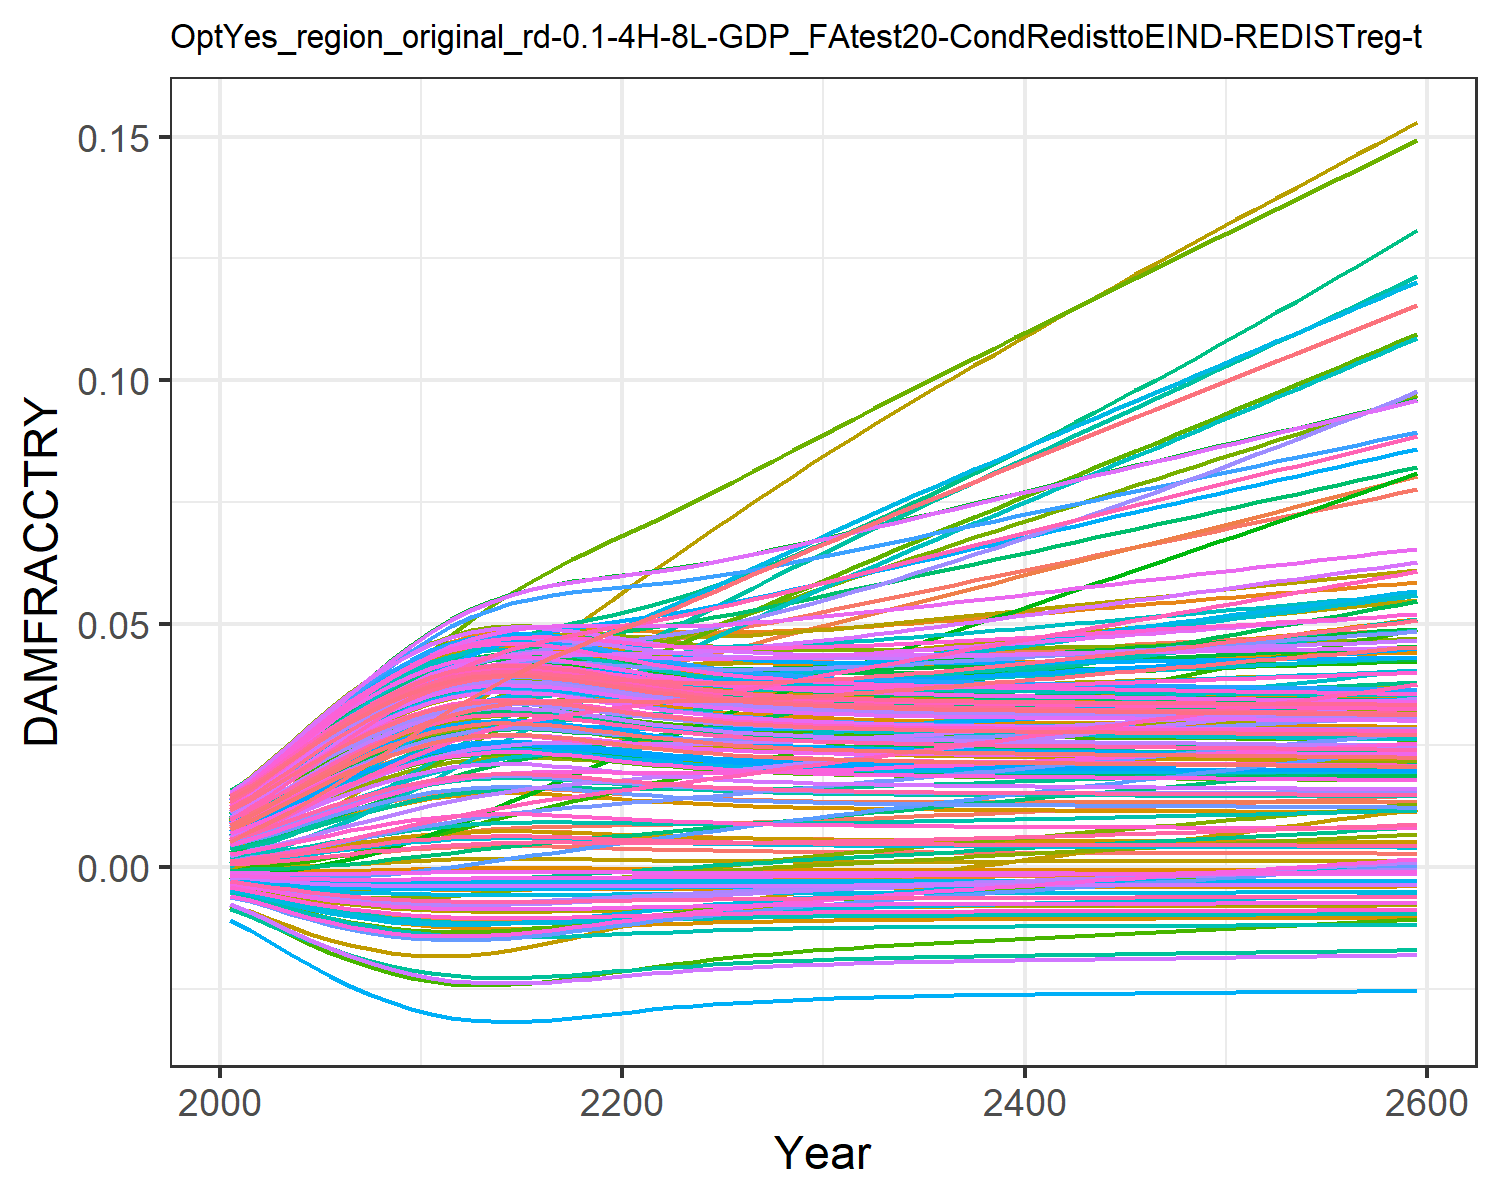

The file beside this chart, header and first rows:
0.0004944558363300738, 0.009035041868853537, 0.0010779841660710774, 0.0127878253965087, 0.00461966740140384, -0.0036702585896140017, 0.005396870574371772, -0.004468618289771348, 0.0015197870186281555, 0.007712177554695604, -0.002175850673307704, 0.01452616220537947, 0.014177142238750337, 0.011646475765467606, -0.0008179012320524119, 0.01390162019000104, 0.012861461062364172, -0.0023375822918926628, -0.004484082233695831, 0.01275811598117009, 0.004026221859281131, 0.00963568972124365, 0.014346147544533642, 0.01391696621400593
0.0007213, 0.01154, 0.001574, 0.01559, 0.00555, -0.004316, 0.008096, -0.005253, 0.001935, 0.009241, -0.002428, 0.01742, 0.01691, 0.01388, -0.0008842, 0.01675, 0.01499, -0.002692, -0.005372, 0.01512, 0.004919, 0.01156, 0.01675, 0.01646
0.001019, 0.01398, 0.002023, 0.01868, 0.006679, -0.005046, 0.009841, -0.006142, 0.002455, 0.01108, -0.002754, 0.02062, 0.02016, 0.01654, -0.0009322, 0.02, 0.01751, -0.003082, -0.006388, 0.01792, 0.006004, 0.01385, 0.0196, 0.01948
0.001366, 0.01671, 0.002561, 0.02199, 0.007895, -0.005769, 0.01193, -0.007027, 0.003033, 0.01303, -0.003038, 0.02406, 0.02359, 0.01936, -0.000946, 0.02346, 0.02015, -0.003447, -0.007409, 0.02087, 0.007173, 0.01626, 0.02258, 0.02265
0.001744, 0.01954, 0.003144, 0.02532, 0.009132, -0.00644, 0.01413, -0.007853, 0.003639, 0.01499, -0.003268, 0.02753, 0.02701, 0.02219, -0.0009222, 0.02692, 0.02277, -0.003765, -0.008375, 0.0238, 0.008362, 0.01868, 0.02552, 0.02581
0.002139, 0.0224, 0.003754, 0.02855, 0.01035, -0.007039, 0.01638, -0.008595, 0.00425, 0.01688, -0.003437, 0.03092, 0.03029, 0.02494, -0.0008637, 0.03026, 0.02527, -0.004027, -0.009255, 0.02661, 0.00953, 0.021, 0.02833, 0.02882
0.002535, 0.02521, 0.004372, 0.03161, 0.0115, -0.007557, 0.01862, -0.009243, 0.004845, 0.01867, -0.003548, 0.03414, 0.03336, 0.02754, -0.0007775, 0.03339, 0.02759, -0.004233, -0.01003, 0.02923, 0.01064, 0.02318, 0.03093, 0.03164
0.00292, 0.02791, 0.004983, 0.03443, 0.01257, -0.007995, 0.02082, -0.009794, 0.005409, 0.0203, -0.003607, 0.03713, 0.03615, 0.02993, -0.0006724, 0.03627, 0.02969, -0.004387, -0.01071, 0.03161, 0.01167, 0.02518, 0.03329, 0.03419
0.00328, 0.03051, 0.005572, 0.037, 0.01354, -0.008357, 0.02296, -0.01025, 0.005927, 0.02176, -0.003624, 0.03987, 0.03862, 0.0321, -0.0005577, 0.03886, 0.03155, -0.004497, -0.01128, 0.03371, 0.0126, 0.02695, 0.03537, 0.03645
0.003607, 0.03297, 0.006129, 0.03928, 0.01439, -0.008649, 0.02502, -0.01063, 0.006389, 0.02304, -0.003609, 0.04233, 0.04077, 0.03402, -0.000442, 0.04114, 0.03315, -0.004572, -0.01175, 0.03554, 0.01342, 0.0285, 0.03716, 0.03841
0.003892, 0.03528, 0.006641, 0.04127, 0.01512, -0.008879, 0.02699, -0.01092, 0.006787, 0.02411, -0.003571, 0.04451, 0.04257, 0.03569, -0.0003332, 0.04309, 0.0345, -0.00462, -0.01213, 0.03706, 0.01411, 0.02982, 0.03866, 0.04005
0.004104, 0.03728, 0.00708, 0.04281, 0.01566, -0.009038, 0.02881, -0.01113, 0.00708, 0.02489, -0.003517, 0.04623, 0.04388, 0.03697, -0.0002476, 0.04457, 0.03547, -0.004644, -0.01239, 0.03817, 0.01462, 0.03078, 0.03975, 0.04124
0.004245, 0.03896, 0.007448, 0.04392, 0.01601, -0.009137, 0.03052, -0.01126, 0.007274, 0.0254, -0.003456, 0.04752, 0.04473, 0.0379, -0.0001887, 0.04559, 0.0361, -0.004654, -0.01256, 0.03889, 0.01495, 0.03143, 0.04045, 0.04201
0.004322, 0.04038, 0.007747, 0.04468, 0.01621, -0.009189, 0.03209, -0.01133, 0.007378, 0.02568, -0.003394, 0.04845, 0.04519, 0.03853, -0.0001563, 0.04623, 0.03644, -0.004655, -0.01265, 0.03928, 0.01513, 0.0318, 0.04083, 0.04243
0.004341, 0.04158, 0.007982, 0.04513, 0.01627, -0.009202, 0.03352, -0.01134, 0.007405, 0.02574, -0.003333, 0.04906, 0.0453, 0.03889, -0.0001481, 0.04654, 0.03652, -0.00465, -0.01267, 0.03937, 0.01517, 0.03194, 0.04092, 0.04254
0.004308, 0.04257, 0.008159, 0.04529, 0.01621, -0.00918, 0.0348, -0.01131, 0.00736, 0.02563, -0.003275, 0.04938, 0.04511, 0.03902, -0.0001621, 0.04655, 0.03638, -0.00464, -0.01264, 0.03921, 0.0151, 0.03186, 0.04076, 0.04237
0.004231, 0.04337, 0.008284, 0.04521, 0.01604, -0.009128, 0.03596, -0.01125, 0.007255, 0.02535, -0.003219, 0.04944, 0.04465, 0.03894, -0.0001946, 0.0463, 0.03604, -0.004626, -0.01255, 0.03882, 0.01492, 0.0316, 0.04038, 0.04196
0.004126, 0.04403, 0.008374, 0.04495, 0.0158, -0.009053, 0.03702, -0.01115, 0.00711, 0.02497, -0.003164, 0.04934, 0.04401, 0.03873, -0.0002387, 0.04587, 0.03557, -0.004607, -0.01242, 0.03828, 0.01467, 0.03121, 0.03986, 0.04139
0.004005, 0.0446, 0.008444, 0.0446, 0.01553, -0.008965, 0.03803, -0.01103, 0.006944, 0.02453, -0.003107, 0.04913, 0.04328, 0.03845, -0.0002879, 0.04534, 0.03502, -0.004585, -0.01227, 0.03766, 0.01438, 0.03075, 0.03925, 0.04073
0.00388, 0.04512, 0.008507, 0.04421, 0.01524, -0.00887, 0.03899, -0.01091, 0.006771, 0.02407, -0.003048, 0.04887, 0.0425, 0.03815, -0.0003378, 0.04477, 0.03445, -0.004559, -0.01211, 0.03701, 0.01408, 0.03027, 0.03861, 0.04003
0.003759, 0.04562, 0.008571, 0.04382, 0.01495, -0.008774, 0.03995, -0.01079, 0.006602, 0.02361, -0.002988, 0.04861, 0.04174, 0.03787, -0.0003849, 0.04421, 0.03388, -0.004531, -0.01195, 0.03636, 0.01379, 0.0298, 0.03798, 0.03935
0.003646, 0.04615, 0.008644, 0.04348, 0.01469, -0.008682, 0.0409, -0.01067, 0.006444, 0.02319, -0.002927, 0.0484, 0.04102, 0.03765, -0.0004276, 0.04369, 0.03335, -0.004503, -0.0118, 0.03575, 0.01351, 0.02937, 0.03738, 0.0387
0.003544, 0.04674, 0.008729, 0.04319, 0.01445, -0.008595, 0.04187, -0.01056, 0.006301, 0.02279, -0.002864, 0.04824, 0.04036, 0.03748, -0.0004652, 0.04323, 0.03286, -0.004475, -0.01166, 0.03519, 0.01326, 0.02898, 0.03683, 0.03811
0.003454, 0.0474, 0.008826, 0.04296, 0.01424, -0.008515, 0.04285, -0.01045, 0.006173, 0.02244, -0.002802, 0.04816, 0.03977, 0.03738, -0.0004978, 0.04284, 0.03242, -0.004447, -0.01153, 0.03469, 0.01304, 0.02864, 0.03634, 0.03758
0.003374, 0.0481, 0.008934, 0.0428, 0.01406, -0.008444, 0.04385, -0.01036, 0.006061, 0.02213, -0.002739, 0.04814, 0.03925, 0.03735, -0.0005256, 0.04251, 0.03203, -0.004421, -0.01142, 0.03425, 0.01284, 0.02835, 0.0359, 0.03711
0.003305, 0.04883, 0.009053, 0.04269, 0.0139, -0.00838, 0.04486, -0.01028, 0.005963, 0.02186, -0.002678, 0.04818, 0.03879, 0.03738, -0.0005493, 0.04225, 0.03169, -0.004396, -0.01131, 0.03386, 0.01266, 0.0281, 0.03552, 0.0367
0.003246, 0.0496, 0.009181, 0.04263, 0.01377, -0.008324, 0.04588, -0.01021, 0.005878, 0.02163, -0.002617, 0.04827, 0.03839, 0.03746, -0.0005694, 0.04204, 0.03139, -0.004373, -0.01122, 0.03352, 0.01251, 0.0279, 0.03519, 0.03635
0.003195, 0.0504, 0.009318, 0.04262, 0.01366, -0.008274, 0.04692, -0.01015, 0.005805, 0.02142, -0.002557, 0.04841, 0.03804, 0.0376, -0.0005864, 0.04188, 0.03113, -0.004352, -0.01115, 0.03323, 0.01238, 0.02774, 0.0349, 0.03604
0.00315, 0.05121, 0.009462, 0.04265, 0.01357, -0.008231, 0.04797, -0.01009, 0.005742, 0.02124, -0.002498, 0.04858, 0.03774, 0.03778, -0.0006008, 0.04176, 0.03091, -0.004332, -0.01108, 0.03297, 0.01227, 0.02761, 0.03465, 0.03577
0.003113, 0.05205, 0.009612, 0.04272, 0.01349, -0.008194, 0.04903, -0.01005, 0.005687, 0.02109, -0.00244, 0.04879, 0.03749, 0.03801, -0.000613, 0.04168, 0.03072, -0.004315, -0.01102, 0.03275, 0.01217, 0.02752, 0.03443, 0.03555
0.00308, 0.0529, 0.009768, 0.04281, 0.01343, -0.008161, 0.0501, -0.01, 0.00564, 0.02096, -0.002383, 0.04903, 0.03726, 0.03826, -0.0006233, 0.04164, 0.03055, -0.004298, -0.01097, 0.03256, 0.01209, 0.02745, 0.03424, 0.03535
0.003052, 0.05375, 0.009925, 0.04293, 0.01338, -0.008132, 0.05116, -0.009967, 0.0056, 0.02084, -0.002327, 0.04929, 0.03707, 0.03855, -0.0006322, 0.04162, 0.0304, -0.004283, -0.01092, 0.0324, 0.01201, 0.0274, 0.03408, 0.03518
0.003027, 0.0546, 0.01008, 0.04307, 0.01334, -0.008107, 0.0522, -0.009936, 0.005564, 0.02074, -0.002273, 0.04956, 0.0369, 0.03885, -0.0006398, 0.04163, 0.03028, -0.004269, -0.01088, 0.03225, 0.01195, 0.02737, 0.03394, 0.03504
0.003006, 0.05545, 0.01024, 0.04322, 0.01331, -0.008085, 0.05324, -0.009908, 0.005534, 0.02066, -0.002221, 0.04985, 0.03675, 0.03918, -0.0006464, 0.04165, 0.03017, -0.004256, -0.01085, 0.03213, 0.0119, 0.02735, 0.03382, 0.03491
0.002987, 0.0563, 0.0104, 0.04339, 0.01329, -0.008066, 0.05427, -0.009883, 0.005506, 0.02058, -0.002169, 0.05014, 0.03662, 0.03953, -0.0006522, 0.04169, 0.03007, -0.004243, -0.01082, 0.03202, 0.01185, 0.02735, 0.03371, 0.0348
0.00297, 0.05715, 0.01057, 0.04357, 0.01327, -0.008048, 0.05531, -0.009861, 0.005482, 0.02051, -0.002117, 0.05045, 0.0365, 0.03989, -0.0006573, 0.04174, 0.02998, -0.004232, -0.01079, 0.03192, 0.0118, 0.02736, 0.03361, 0.0347
0.002955, 0.05801, 0.01073, 0.04376, 0.01325, -0.008033, 0.05635, -0.009841, 0.005461, 0.02045, -0.002067, 0.05077, 0.0364, 0.04027, -0.0006618, 0.04181, 0.02991, -0.004221, -0.01077, 0.03183, 0.01176, 0.02738, 0.03352, 0.03461
0.002942, 0.05886, 0.0109, 0.04395, 0.01325, -0.008019, 0.05738, -0.009823, 0.005441, 0.02039, -0.002016, 0.05109, 0.0363, 0.04066, -0.0006659, 0.04188, 0.02984, -0.00421, -0.01074, 0.03175, 0.01173, 0.02741, 0.03344, 0.03454
0.00293, 0.05972, 0.01106, 0.04416, 0.01324, -0.008006, 0.05842, -0.009807, 0.005423, 0.02034, -0.001966, 0.05142, 0.03621, 0.04106, -0.0006695, 0.04196, 0.02977, -0.0042, -0.01072, 0.03168, 0.0117, 0.02745, 0.03337, 0.03447
0.002918, 0.06057, 0.01123, 0.04437, 0.01324, -0.007993, 0.05946, -0.009791, 0.005407, 0.02029, -0.001916, 0.05175, 0.03613, 0.04148, -0.0006729, 0.04204, 0.02972, -0.004191, -0.0107, 0.03161, 0.01167, 0.02749, 0.03331, 0.0344
0.002908, 0.06143, 0.0114, 0.04458, 0.01324, -0.007982, 0.0605, -0.009777, 0.005391, 0.02025, -0.001867, 0.05209, 0.03606, 0.0419, -0.0006761, 0.04214, 0.02966, -0.004181, -0.01069, 0.03155, 0.01164, 0.02753, 0.03324, 0.03434
0.002898, 0.06228, 0.01157, 0.0448, 0.01324, -0.007971, 0.06154, -0.009764, 0.005377, 0.02021, -0.001817, 0.05242, 0.03599, 0.04233, -0.0006791, 0.04223, 0.02961, -0.004172, -0.01067, 0.03149, 0.01161, 0.02758, 0.03318, 0.03429
0.002888, 0.06314, 0.01174, 0.04502, 0.01324, -0.007961, 0.06258, -0.00975, 0.005363, 0.02017, -0.001768, 0.05276, 0.03592, 0.04276, -0.0006819, 0.04233, 0.02956, -0.004162, -0.01065, 0.03143, 0.01159, 0.02764, 0.03313, 0.03424
0.002879, 0.06399, 0.01191, 0.04524, 0.01325, -0.007951, 0.06361, -0.009738, 0.005349, 0.02013, -0.001718, 0.0531, 0.03585, 0.04321, -0.0006846, 0.04243, 0.02951, -0.004153, -0.01064, 0.03137, 0.01156, 0.02769, 0.03307, 0.03419
0.00287, 0.06484, 0.01208, 0.04547, 0.01325, -0.007941, 0.06465, -0.009726, 0.005336, 0.02009, -0.001669, 0.05344, 0.03579, 0.04366, -0.0006872, 0.04253, 0.02946, -0.004144, -0.01062, 0.03132, 0.01154, 0.02775, 0.03302, 0.03414
0.002861, 0.06569, 0.01225, 0.04569, 0.01326, -0.007932, 0.06569, -0.009714, 0.005323, 0.02006, -0.00162, 0.05378, 0.03573, 0.04411, -0.0006898, 0.04264, 0.02942, -0.004135, -0.01061, 0.03127, 0.01152, 0.02781, 0.03297, 0.03409
0.002852, 0.06654, 0.01242, 0.04592, 0.01326, -0.007922, 0.06674, -0.009702, 0.005311, 0.02002, -0.00157, 0.05413, 0.03567, 0.04458, -0.0006923, 0.04274, 0.02937, -0.004126, -0.01059, 0.03122, 0.01149, 0.02788, 0.03292, 0.03404
0.002844, 0.06739, 0.01259, 0.04615, 0.01327, -0.007913, 0.06778, -0.00969, 0.005298, 0.01998, -0.001521, 0.05447, 0.0356, 0.04504, -0.0006948, 0.04285, 0.02933, -0.004117, -0.01058, 0.03116, 0.01147, 0.02794, 0.03287, 0.034
0.002835, 0.06824, 0.01276, 0.04638, 0.01328, -0.007903, 0.06882, -0.009678, 0.005286, 0.01995, -0.001472, 0.05481, 0.03554, 0.04551, -0.0006973, 0.04295, 0.02928, -0.004108, -0.01057, 0.03111, 0.01145, 0.02801, 0.03282, 0.03395
0.002827, 0.06909, 0.01294, 0.04661, 0.01329, -0.007894, 0.06986, -0.009666, 0.005273, 0.01991, -0.001422, 0.05515, 0.03548, 0.04599, -0.0006997, 0.04306, 0.02924, -0.004099, -0.01055, 0.03106, 0.01142, 0.02807, 0.03277, 0.03391
0.002818, 0.06993, 0.01311, 0.04684, 0.0133, -0.007885, 0.07091, -0.009654, 0.005261, 0.01988, -0.001372, 0.05549, 0.03542, 0.04647, -0.0007022, 0.04316, 0.0292, -0.00409, -0.01054, 0.03101, 0.0114, 0.02814, 0.03272, 0.03386
0.002809, 0.07078, 0.01328, 0.04707, 0.01331, -0.007875, 0.07196, -0.009642, 0.005248, 0.01984, -0.001323, 0.05583, 0.03536, 0.04695, -0.0007046, 0.04327, 0.02915, -0.004081, -0.01052, 0.03096, 0.01138, 0.02821, 0.03267, 0.03382
0.002801, 0.07163, 0.01346, 0.0473, 0.01331, -0.007866, 0.073, -0.00963, 0.005236, 0.0198, -0.001273, 0.05617, 0.0353, 0.04744, -0.000707, 0.04338, 0.02911, -0.004072, -0.01051, 0.03091, 0.01136, 0.02828, 0.03262, 0.03377
0.002792, 0.07247, 0.01363, 0.04753, 0.01332, -0.007856, 0.07405, -0.009618, 0.005223, 0.01977, -0.001223, 0.05651, 0.03524, 0.04793, -0.0007095, 0.04348, 0.02906, -0.004063, -0.01049, 0.03085, 0.01133, 0.02835, 0.03257, 0.03372
0.002783, 0.07332, 0.01381, 0.04776, 0.01333, -0.007846, 0.0751, -0.009606, 0.00521, 0.01973, -0.001173, 0.05685, 0.03517, 0.04843, -0.000712, 0.04359, 0.02902, -0.004054, -0.01048, 0.0308, 0.01131, 0.02842, 0.03251, 0.03368
0.002775, 0.07417, 0.01398, 0.04799, 0.01334, -0.007836, 0.07616, -0.009593, 0.005198, 0.01969, -0.001122, 0.05719, 0.03511, 0.04893, -0.0007144, 0.0437, 0.02897, -0.004044, -0.01046, 0.03075, 0.01129, 0.0285, 0.03246, 0.03363
0.002766, 0.07502, 0.01416, 0.04822, 0.01335, -0.007826, 0.07721, -0.009581, 0.005185, 0.01966, -0.001072, 0.05753, 0.03505, 0.04944, -0.0007169, 0.04381, 0.02892, -0.004035, -0.01045, 0.03069, 0.01126, 0.02857, 0.03241, 0.03358
0.002757, 0.07587, 0.01433, 0.04846, 0.01336, -0.007816, 0.07827, -0.009568, 0.005171, 0.01962, -0.001021, 0.05787, 0.03498, 0.04995, -0.0007194, 0.04391, 0.02888, -0.004025, -0.01043, 0.03064, 0.01124, 0.02865, 0.03236, 0.03353
0.002748, 0.07672, 0.01451, 0.04869, 0.01337, -0.007806, 0.07933, -0.009555, 0.005158, 0.01958, -0.0009704, 0.05821, 0.03492, 0.05046, -0.0007219, 0.04402, 0.02883, -0.004016, -0.01042, 0.03058, 0.01121, 0.02872, 0.0323, 0.03349
0.002739, 0.07757, 0.01469, 0.04893, 0.01338, -0.007796, 0.08039, -0.009542, 0.005145, 0.01954, -0.0009194, 0.05855, 0.03485, 0.05097, -0.0007244, 0.04413, 0.02878, -0.004006, -0.0104, 0.03053, 0.01119, 0.0288, 0.03225, 0.03344
